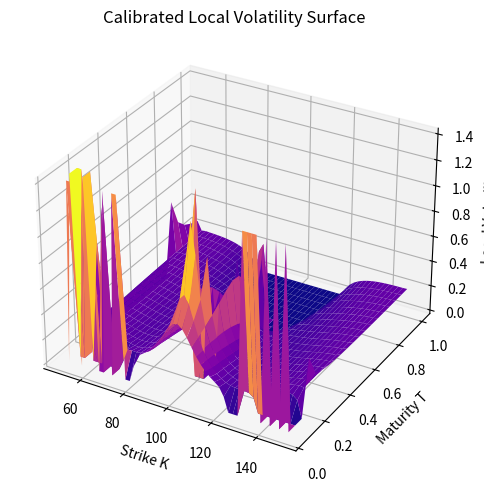

Source code (Python):
import numpy as np
import matplotlib.pyplot as plt
from scipy.interpolate import RectBivariateSpline

# Synthetic implied volatility surface
def implied_vol(K, T):
    return 0.2 + 0.3 * np.exp(-((K-100)/20)**2) * (1 - T)

K = np.linspace(50, 150, 50)
T = np.linspace(0.05, 1.0, 20)
KK, TT = np.meshgrid(K, T)
IV = implied_vol(KK, TT)

# Black-Scholes price (for call)
def bs_price(S, K, T, r, sigma):
    from scipy.stats import norm
    d1 = (np.log(S/K) + (r+0.5*sigma**2)*T) / (sigma*np.sqrt(T))
    d2 = d1 - sigma*np.sqrt(T)
    return S*norm.cdf(d1) - K*np.exp(-r*T)*norm.cdf(d2)

S0 = 100
r = 0.05
C = np.zeros_like(IV)
for i in range(len(T)):
    for j in range(len(K)):
        C[i, j] = bs_price(S0, K[j], T[i], r, IV[i, j])

# Interpolate option prices
C_spline = RectBivariateSpline(T, K, C)

# Numerical derivatives
dC_dT = np.zeros_like(C)
dC_dK = np.zeros_like(C)
d2C_dK2 = np.zeros_like(C)
for i in range(len(T)):
    for j in range(len(K)):
        dC_dT[i, j] = C_spline(T[i], K[j], dx=1, dy=0)
        dC_dK[i, j] = C_spline(T[i], K[j], dx=0, dy=1)
        d2C_dK2[i, j] = C_spline(T[i], K[j], dx=0, dy=2)

# Dupire formula
sigma2 = (dC_dT + r * K[None,:] * dC_dK) / (0.5 * K[None,:]**2 * d2C_dK2)
sigma2 = np.clip(sigma2, 0, 2)  # Remove negative/unstable values
sigma_loc = np.sqrt(sigma2)

# Plot local volatility surface
fig = plt.figure(figsize=(8,5))
ax = fig.add_subplot(111, projection='3d')
surf = ax.plot_surface(KK, TT, sigma_loc, cmap='plasma')
ax.set_xlabel('Strike K')
ax.set_ylabel('Maturity T')
ax.set_zlabel('Local Volatility')
ax.set_title('Calibrated Local Volatility Surface')
plt.tight_layout()
plt.show() 